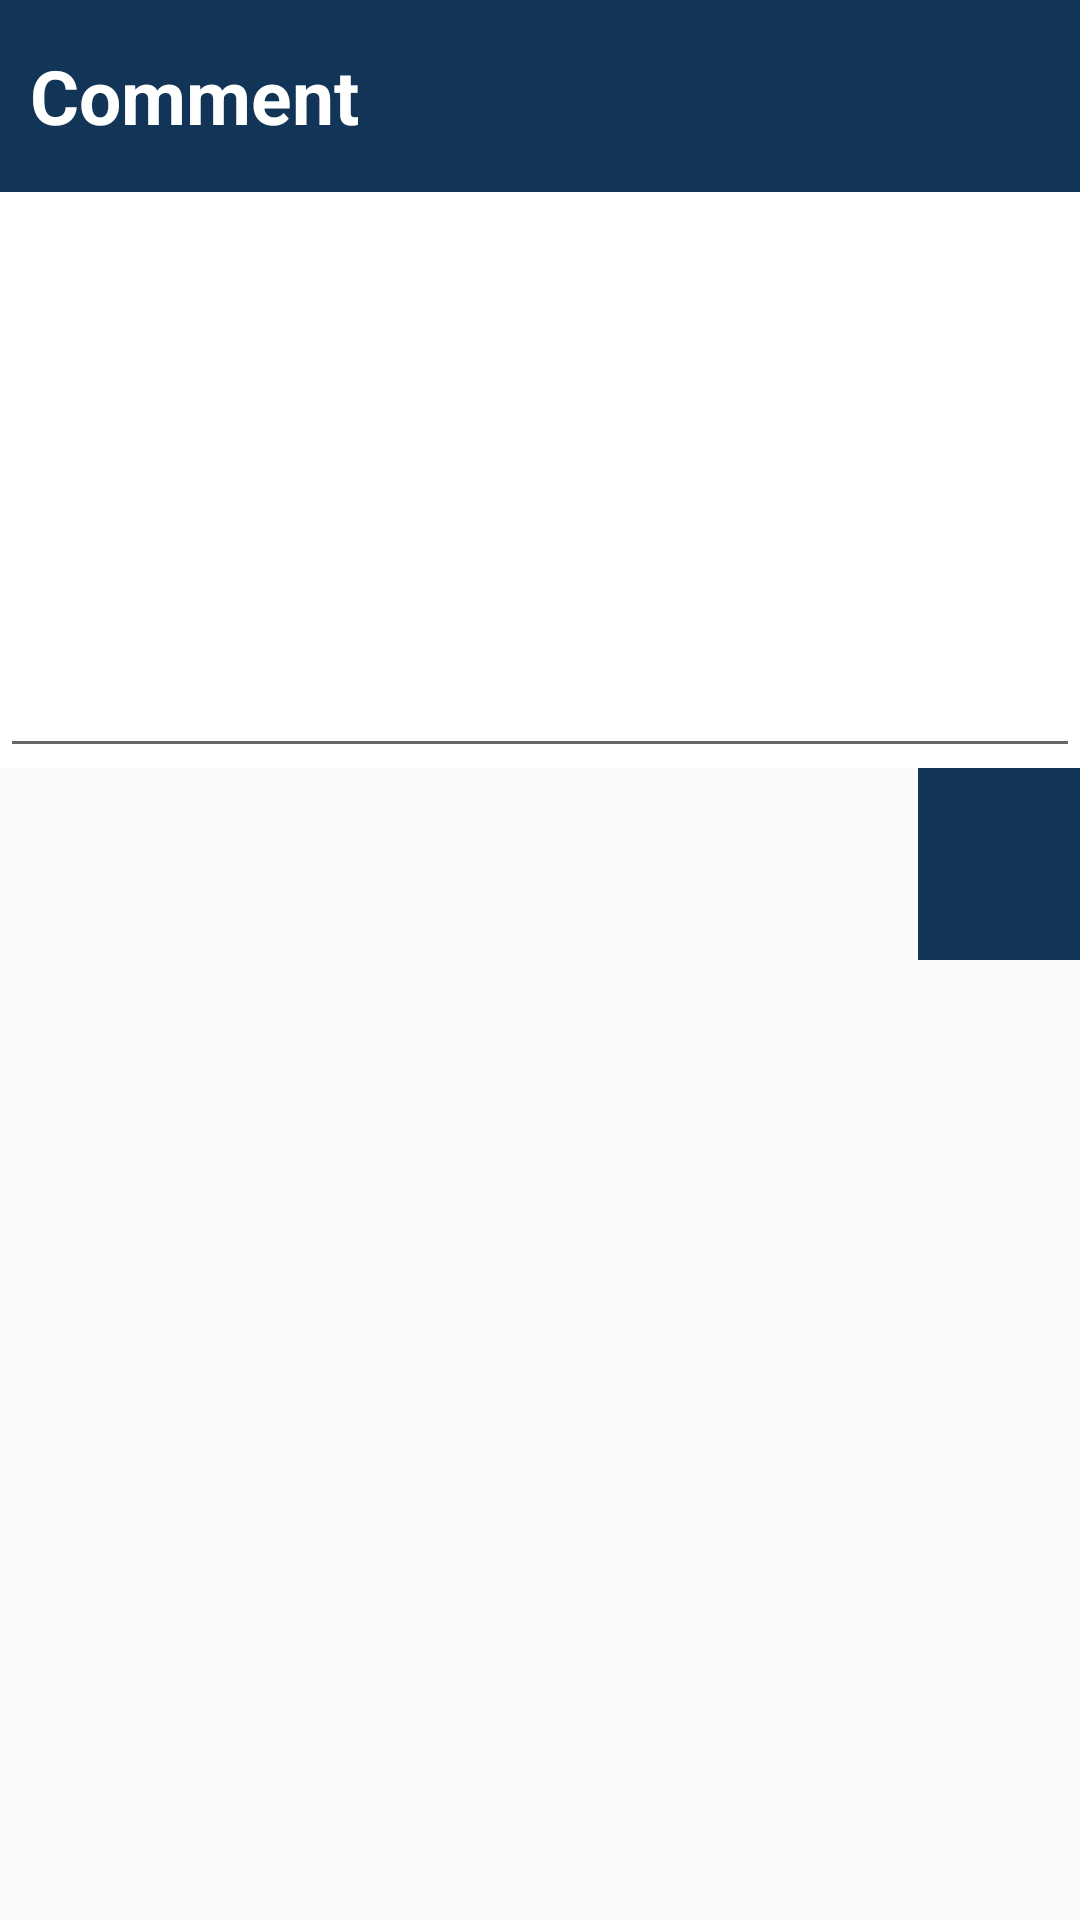

This screen was rendered from an Android layout file. Write that file and the resources it references.
<!-- AndroidManifest.xml: application theme AppTheme -->
<!-- res/layout/activity_comment.xml -->
<?xml version="1.0" encoding="utf-8"?>
<LinearLayout xmlns:android="http://schemas.android.com/apk/res/android"
    android:orientation="vertical" android:layout_width="match_parent"
    android:layout_height="match_parent">

    <RelativeLayout
        android:layout_width="fill_parent"
        android:layout_height="0dp"
        android:layout_weight="0.10"
        android:background="#123456"
        android:layout_gravity="center_vertical">

        <TextView
            android:layout_width="fill_parent"
            android:layout_height="fill_parent"
            android:text="Comment"
            android:id="@+id/textView5"
            android:layout_alignParentTop="true"
            android:layout_alignParentLeft="true"
            android:layout_alignParentStart="true"
            android:gravity="left|center_vertical"
            android:textColor="#FFFFFF"
            android:textSize="25dp"
            android:textStyle="bold"
            android:paddingLeft="10dp" />
    </RelativeLayout>

    <RelativeLayout
        android:layout_width="fill_parent"
        android:layout_height="0dp"
        android:layout_weight="0.3"
        android:background="#FFFFFF">

        <EditText
            android:layout_width="fill_parent"
            android:layout_height="fill_parent"
            android:id="@+id/commentET"
            android:layout_alignParentTop="true"
            android:layout_centerHorizontal="true"
            android:padding="15dp"
            android:textColor="#000000"
            android:gravity="top|left"
            android:textSize="20dp"
            android:textIsSelectable="false" />
    </RelativeLayout>

    <RelativeLayout
        android:layout_width="fill_parent"
        android:layout_height="0dp"
        android:layout_weight="0.1">

        <LinearLayout
            android:orientation="horizontal"
            android:layout_width="fill_parent"
            android:layout_height="fill_parent">

            <LinearLayout
                android:orientation="vertical"
                android:layout_width="0dp"
                android:layout_height="fill_parent"
                android:layout_weight="0.85"></LinearLayout>

            <LinearLayout
                android:orientation="vertical"
                android:layout_width="0dp"
                android:layout_height="fill_parent"
                android:layout_weight="0.15"
                android:background="#123456"
                android:padding="7dp">

                <ImageButton
                    android:layout_width="fill_parent"
                    android:layout_height="fill_parent"
                    android:id="@+id/btnSend"
                    android:layout_alignParentTop="true"
                    android:layout_alignParentRight="true"
                    android:layout_alignParentEnd="true"
                    android:background="@drawable/ic_send" />
            </LinearLayout>
        </LinearLayout>
    </RelativeLayout>

    <RelativeLayout
        android:layout_width="fill_parent"
        android:layout_height="0dp"
        android:layout_weight="0.5">

    </RelativeLayout>

</LinearLayout>
<!-- resources referenced by this layout -->
<resources>
  <style name="AppTheme" parent="Theme.AppCompat.Light.DarkActionBar">
          
          <item name="android:panelBackground">@android:color/background_light</item>
      </style>
</resources>
